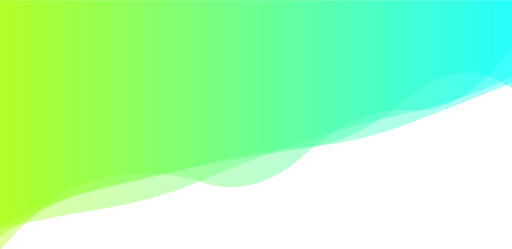
t = 0.00 s
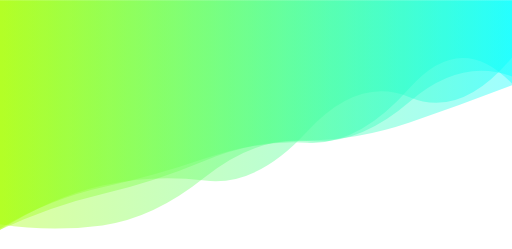
t = 1.67 s
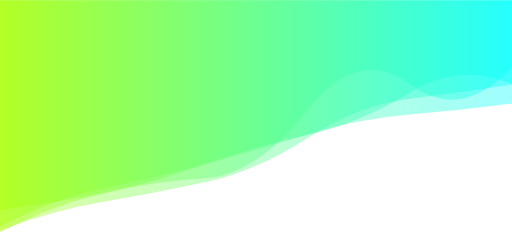
t = 3.33 s
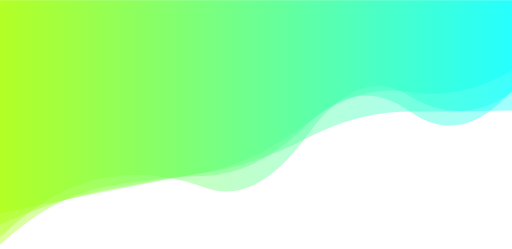
t = 5.00 s
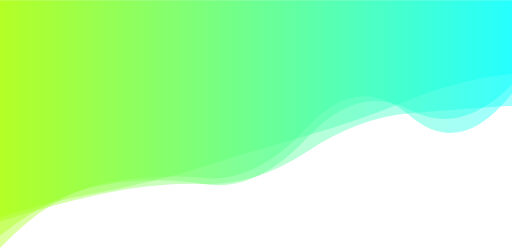
t = 6.67 s
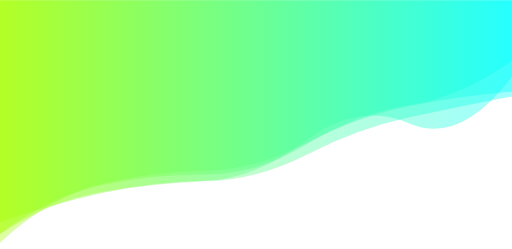
t = 8.34 s

The animated SVG that drew these frames (rendered in a browser with its animation timeline set to each time). Animation: 4 SMIL elements (animate=4); one cycle of 10.00 s, repeats indefinitely.

<?xml version="1.0" encoding="utf-8"?>
<svg xmlns="http://www.w3.org/2000/svg" xmlns:xlink="http://www.w3.org/1999/xlink" style="margin: auto; background: none; display: block; z-index: 1; position: relative; shape-rendering: auto;" width="1920" height="932" preserveAspectRatio="xMidYMid" viewBox="0 0 1920 932">
<g transform="translate(960,466) scale(1,1) translate(-960,-466)"><linearGradient id="lg-0.969588940810509" x1="0" x2="1" y1="0" y2="0">
  <stop stop-color="#a6ff00" offset="0"></stop>
  <stop stop-color="#00ffff" offset="1"></stop>
</linearGradient><path d="" fill="url(#lg-0.969588940810509)" opacity="0.38">
  <animate attributeName="d" dur="10s" repeatCount="indefinite" keyTimes="0;0.333;0.667;1" calcmod="spline" keySplines="0.2 0 0.2 1;0.2 0 0.2 1;0.2 0 0.2 1" begin="0s" values="M0 0L 0 937.398857689053Q 192 712.9914105852506  384 667.889997042123T 768 684.9680920562612T 1152 571.3764286782132T 1536 413.025266393356T 1920 178.66170619302784L 1920 0 Z;M0 0L 0 786.2684629535701Q 192 763.496523006457  384 721.6837693161166T 768 667.613974723346T 1152 413.2280652021069T 1536 314.30294794035103T 1920 251.0260312269304L 1920 0 Z;M0 0L 0 813.6624874090699Q 192 752.9218097316015  384 717.7765775861775T 768 622.5930451019647T 1152 507.49726110357744T 1536 373.51242229424724T 1920 275.70625828074765L 1920 0 Z;M0 0L 0 937.398857689053Q 192 712.9914105852506  384 667.889997042123T 768 684.9680920562612T 1152 571.3764286782132T 1536 413.025266393356T 1920 178.66170619302784L 1920 0 Z"></animate>
</path><path d="" fill="url(#lg-0.969588940810509)" opacity="0.38">
  <animate attributeName="d" dur="10s" repeatCount="indefinite" keyTimes="0;0.333;0.667;1" calcmod="spline" keySplines="0.2 0 0.2 1;0.2 0 0.2 1;0.2 0 0.2 1" begin="-2.5s" values="M0 0L 0 824.0379654291111Q 192 773.193173866427  384 730.786608163702T 768 710.0801727173032T 1152 592.0489226660704T 1536 427.5198582795257T 1920 386.42928514262564L 1920 0 Z;M0 0L 0 859.3406970825181Q 192 741.791345337527  384 698.7813057418969T 768 583.0516454510189T 1152 536.8252314902055T 1536 472.98066725500144T 1920 284.25854805329607L 1920 0 Z;M0 0L 0 846.4967258782655Q 192 747.470719791688  384 709.5658032029799T 768 625.5910851964522T 1152 491.8980754483446T 1536 413.57526593544037T 1920 422.11293021960273L 1920 0 Z;M0 0L 0 824.0379654291111Q 192 773.193173866427  384 730.786608163702T 768 710.0801727173032T 1152 592.0489226660704T 1536 427.5198582795257T 1920 386.42928514262564L 1920 0 Z"></animate>
</path><path d="" fill="url(#lg-0.969588940810509)" opacity="0.38">
  <animate attributeName="d" dur="10s" repeatCount="indefinite" keyTimes="0;0.333;0.667;1" calcmod="spline" keySplines="0.2 0 0.2 1;0.2 0 0.2 1;0.2 0 0.2 1" begin="-5s" values="M0 0L 0 887.9250268443554Q 192 704.8955183601055  384 667.6877904534506T 768 701.9509605611543T 1152 506.37604501049503T 1536 359.0878543045386T 1920 345.4844994934954L 1920 0 Z;M0 0L 0 877.6464003634635Q 192 749.9087478704729  384 718.8848742377086T 768 678.1948661991096T 1152 524.298750606042T 1536 462.22596903025044T 1920 286.73570780611647L 1920 0 Z;M0 0L 0 840.2966273496082Q 192 870.6347780690315  384 844.5018639939627T 768 664.0054840443231T 1152 527.9095826880882T 1536 380.2459910345605T 1920 285.8049094583524L 1920 0 Z;M0 0L 0 887.9250268443554Q 192 704.8955183601055  384 667.6877904534506T 768 701.9509605611543T 1152 506.37604501049503T 1536 359.0878543045386T 1920 345.4844994934954L 1920 0 Z"></animate>
</path><path d="" fill="url(#lg-0.969588940810509)" opacity="0.38">
  <animate attributeName="d" dur="10s" repeatCount="indefinite" keyTimes="0;0.333;0.667;1" calcmod="spline" keySplines="0.2 0 0.2 1;0.2 0 0.2 1;0.2 0 0.2 1" begin="-7.5s" values="M0 0L 0 848.103983849268Q 192 783.4002069031569  384 739.3103571595773T 768 593.6378973487747T 1152 524.372429727383T 1536 312.8504217456719T 1920 303.69047317141894L 1920 0 Z;M0 0L 0 939.5522197950424Q 192 725.2743064379262  384 688.2775586512208T 768 680.4170668951126T 1152 447.02887915998537T 1536 450.3583539314327T 1920 352.0471918542339L 1920 0 Z;M0 0L 0 899.2635098091024Q 192 735.9495002085462  384 688.7440254431971T 768 626.0333103404926T 1152 564.0697146724165T 1536 378.5857279059763T 1920 339.660315491387L 1920 0 Z;M0 0L 0 848.103983849268Q 192 783.4002069031569  384 739.3103571595773T 768 593.6378973487747T 1152 524.372429727383T 1536 312.8504217456719T 1920 303.69047317141894L 1920 0 Z"></animate>
</path></g>
</svg>